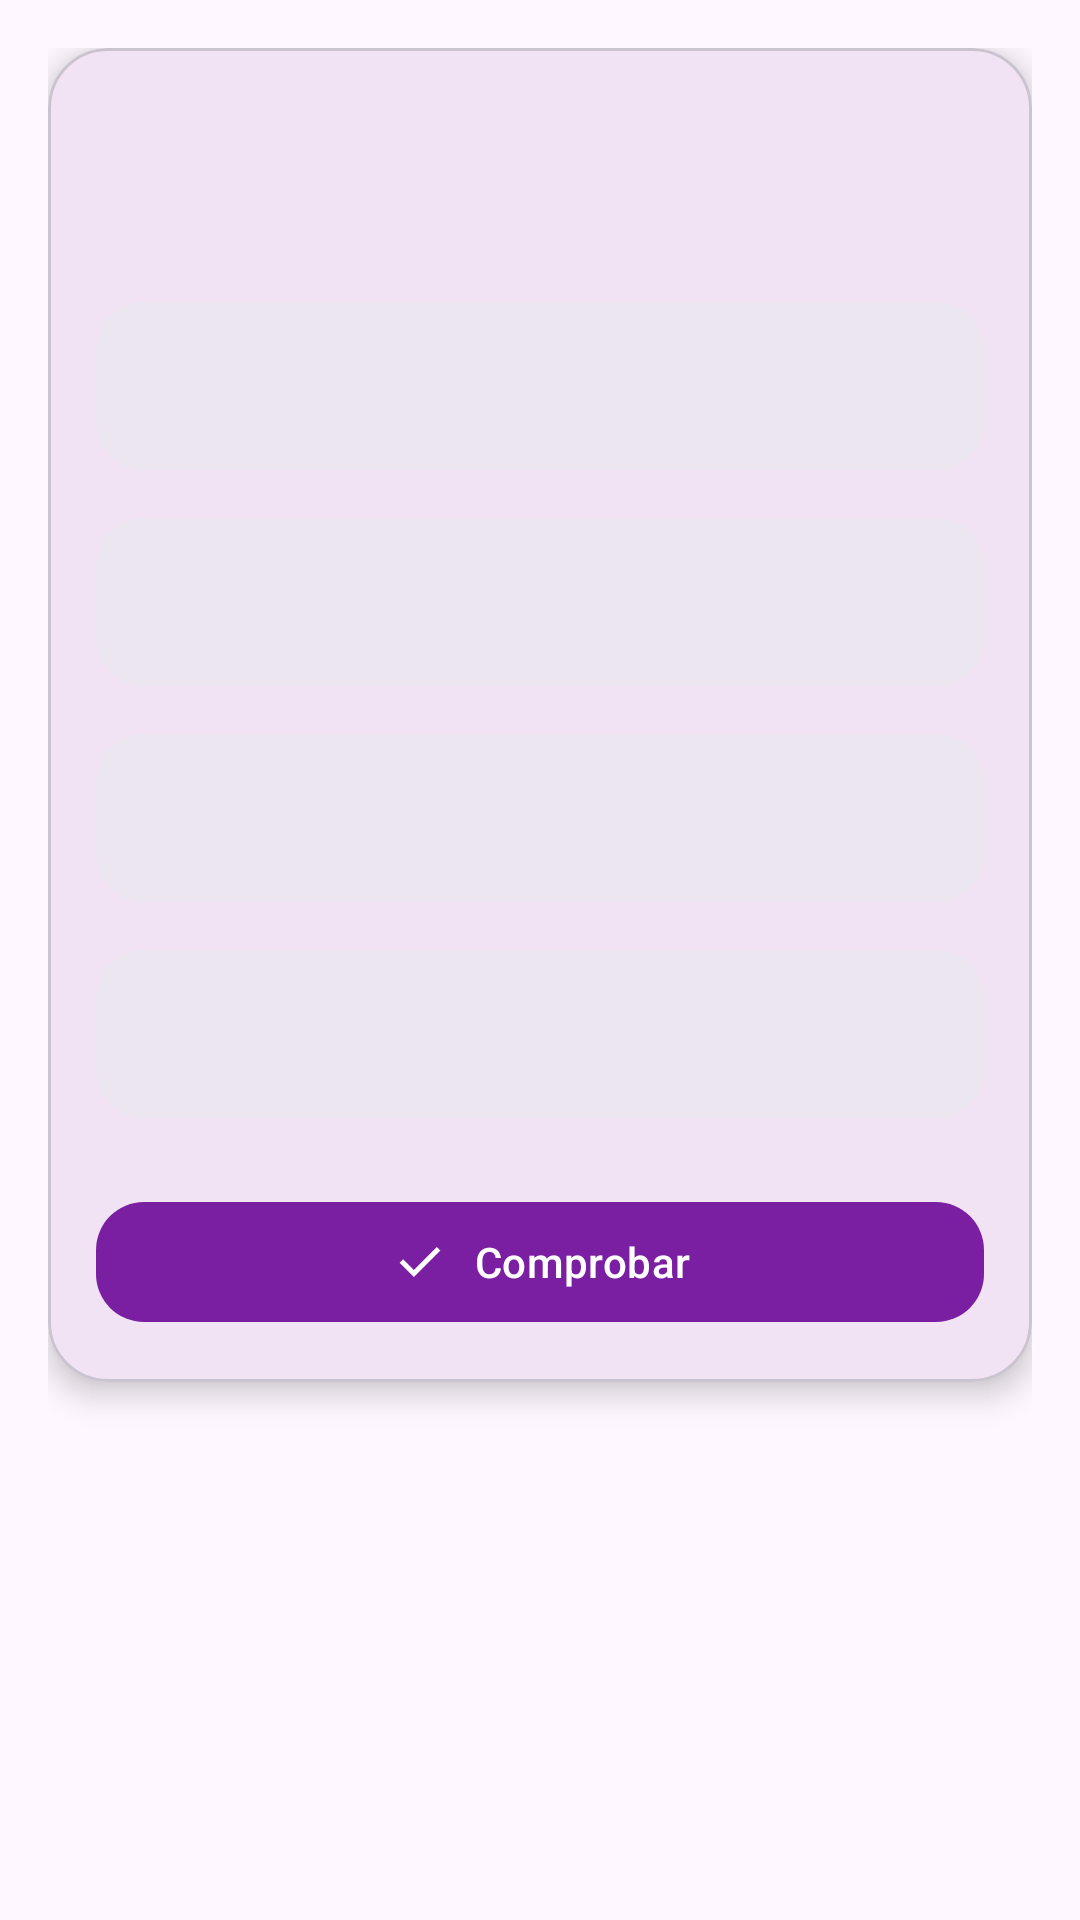

Reconstruct the res/layout file that produces this screen, plus the resources it refers to.
<!-- AndroidManifest.xml: application theme Theme.Practica1Laboratorio -->
<!-- res/layout/fragment_question.xml -->
<?xml version="1.0" encoding="utf-8"?>
<ScrollView xmlns:android="http://schemas.android.com/apk/res/android"
    xmlns:app="http://schemas.android.com/apk/res-auto"
    xmlns:tools="http://schemas.android.com/tools"
    android:layout_width="match_parent"
    android:layout_height="match_parent"
    android:fillViewport="true"
    tools:context=".ui.view.QuestionFragment">

    <LinearLayout
        android:layout_width="match_parent"
        android:layout_height="wrap_content"
        android:orientation="vertical"
        android:padding="16dp">

        
        <com.google.android.material.card.MaterialCardView
            android:id="@+id/cardQuestion"
            android:layout_width="match_parent"
            android:layout_height="wrap_content"
            android:layout_marginBottom="16dp"
            app:cardCornerRadius="20dp"
            app:cardElevation="6dp">

            <LinearLayout
                android:layout_width="match_parent"
                android:layout_height="wrap_content"
                android:orientation="vertical"
                android:padding="16dp">

                <TextView
                    android:id="@+id/tvHeader"
                    android:layout_width="wrap_content"
                    android:layout_height="wrap_content"
                    android:textStyle="bold"
                    android:layout_marginBottom="8dp"
                    android:textAppearance="?attr/textAppearanceTitleSmall"/>

                <TextView
                    android:id="@+id/tvQuestion"
                    android:layout_width="match_parent"
                    android:layout_height="wrap_content"
                    android:layout_marginBottom="12dp"
                    android:textAppearance="?attr/textAppearanceTitleMedium"/>

                
                <com.google.android.material.card.MaterialCardView
                    android:id="@+id/cardImage"
                    android:layout_width="match_parent"
                    android:layout_height="wrap_content"
                    android:layout_marginBottom="12dp"
                    android:visibility="gone"
                    app:cardUseCompatPadding="true"
                    app:cardCornerRadius="16dp"
                    app:strokeWidth="0dp">

                    <ImageView
                        android:id="@+id/imgQuestion"
                        android:layout_width="match_parent"
                        android:layout_height="200dp"
                        android:adjustViewBounds="true"
                        android:scaleType="centerCrop"
                        android:contentDescription="@string/app_name"/>
                </com.google.android.material.card.MaterialCardView>

                
                <RadioGroup
                    android:id="@+id/rgOptions"
                    android:layout_width="match_parent"
                    android:layout_height="wrap_content"
                    android:gravity="center_horizontal"
                    android:orientation="vertical">

                    <com.google.android.material.radiobutton.MaterialRadioButton
                        android:id="@+id/rb1"
                        style="@style/Widget.MyApp.Radio.Option"
                        android:layout_width="match_parent"
                        android:layout_height="wrap_content"
                        tools:ignore="DuplicateSpeakableTextCheck,VisualLintButtonSize" />

                    <com.google.android.material.radiobutton.MaterialRadioButton
                        android:id="@+id/rb2"
                        style="@style/Widget.MyApp.Radio.Option"
                        android:layout_width="match_parent"
                        android:layout_height="wrap_content"
                        tools:ignore="VisualLintButtonSize" />

                    <com.google.android.material.radiobutton.MaterialRadioButton
                        android:id="@+id/rb3"
                        style="@style/Widget.MyApp.Radio.Option"
                        android:layout_width="match_parent"
                        android:layout_height="wrap_content"
                        tools:ignore="VisualLintButtonSize" />

                    <com.google.android.material.radiobutton.MaterialRadioButton
                        android:id="@+id/rb4"
                        style="@style/Widget.MyApp.Radio.Option"
                        android:layout_width="match_parent"
                        android:layout_height="wrap_content"
                        tools:ignore="VisualLintButtonSize" />

                </RadioGroup>

                <com.google.android.material.button.MaterialButton
                    android:id="@+id/btnCheck"
                    style="@style/Widget.MyApp.Button.Filled"
                    android:layout_width="match_parent"
                    android:maxWidth="600dp"
                    android:layout_gravity="center_horizontal"
                    android:gravity="center"
                    android:layout_height="48dp"
                    android:layout_marginTop="16dp"
                    android:text="@string/comprobar"
                    app:icon="@drawable/ic_check_24"
                    app:iconPadding="8dp"
                    app:iconGravity="textStart"
                    tools:ignore="VisualLintButtonSize" />

            </LinearLayout>
        </com.google.android.material.card.MaterialCardView>

    </LinearLayout>
</ScrollView>
<!-- resources referenced by this layout -->
<resources>
  <!-- drawable ic_check_24 (drawable) -->
  <vector xmlns:android="http://schemas.android.com/apk/res/android" android:height="24dp" android:tint="#35782D" android:viewportHeight="960" android:viewportWidth="960" android:width="24dp">
        
      <path android:fillColor="@android:color/white" android:pathData="M382,720L154,492L211,435L382,606L749,239L806,296L382,720Z"/>
      
  </vector>
  <string name="app_name">Quiz Game</string>
  <string name="comprobar">Comprobar</string>
  <style name="Widget.MyApp.Button.Filled" parent="Widget.Material3.Button">
          <item name="android:layout_height">48dp</item>
          <item name="cornerRadius">16dp</item>
          <item name="iconSize">20dp</item>
          <item name="iconPadding">8dp</item>
          <item name="iconTint">?attr/colorOnPrimary</item>
      </style>
  <style name="Widget.MyApp.Radio.Option" parent="Widget.Material3.CompoundButton.RadioButton">
          <item name="android:layout_width">match_parent</item>
          <item name="android:layout_height">wrap_content</item>
          <item name="android:layout_marginTop">8dp</item>
          <item name="android:layout_marginBottom">8dp</item>
          <item name="android:gravity">center</item>
          <item name="android:minHeight">56dp</item>
          <item name="android:paddingStart">16dp</item>
          <item name="android:paddingEnd">16dp</item>
          <item name="android:button">@null</item>
          <item name="android:background">@drawable/bg_option_selector</item>
          <item name="android:textAppearance">?attr/textAppearanceBodyLarge</item>
      </style>
  <!-- drawable bg_option_selector (drawable) -->
  <selector xmlns:android="http://schemas.android.com/apk/res/android">
      <item android:state_checked="true">
          <shape android:shape="rectangle">
              <solid android:color="?attr/colorPrimaryContainer"/>
              <corners android:radius="16dp"/>
              <padding android:left="12dp" android:top="12dp" android:right="12dp" android:bottom="12dp"/>
          </shape>
      </item>
      <item>
          <shape android:shape="rectangle">
              <solid android:color="?attr/colorSurfaceVariant"/>
              <corners android:radius="16dp"/>
              <padding android:left="12dp" android:top="12dp" android:right="12dp" android:bottom="12dp"/>
          </shape>
      </item>
  </selector>
  <color name="color_primary">#7B1FA2</color>
  <color name="color_onPrimary">#FFFFFF</color>
  <color name="color_primaryContainer">#E1BEE7</color>
  <color name="color_onPrimaryContainer">#4A0072</color>
  <color name="color_secondary">#546E7A</color>
  <color name="color_onSecondary">#FFFFFF</color>
  <color name="color_secondaryContainer">#CFD8DC</color>
  <color name="color_onSecondaryContainer">#102027</color>
  <color name="color_surface">#FFFBFE</color>
  <color name="color_onSurface">#1C1B1F</color>
  <color name="color_surfaceVariant">#ECE6F0</color>
  <color name="color_outline">#79747E</color>
  <style name="Shape.Rounded.12">
          <item name="cornerFamily">rounded</item>
          <item name="cornerSize">12dp</item>
      </style>
  <style name="Shape.Rounded.16">
          <item name="cornerFamily">rounded</item>
          <item name="cornerSize">16dp</item>
      </style>
  <style name="Shape.Rounded.20">
          <item name="cornerFamily">rounded</item>
          <item name="cornerSize">20dp</item>
      </style>
  <style name="Widget.MyApp.Chip.Default" parent="Widget.Material3.Chip.Assist">
          <item name="chipMinHeight">32dp</item>
          <item name="chipCornerRadius">12dp</item>
          <item name="android:textStyle">bold</item>
      </style>
</resources>
